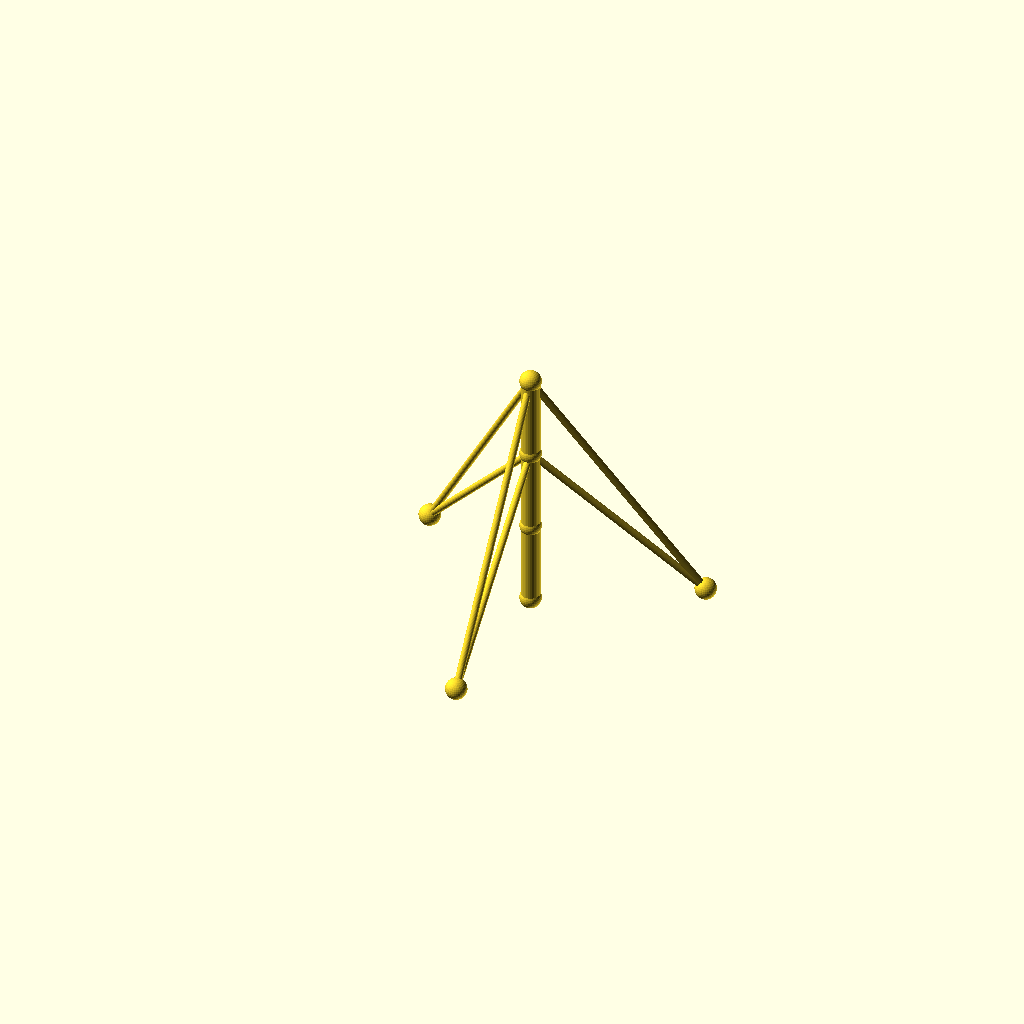
Cell 1 — every parameter at its default value.
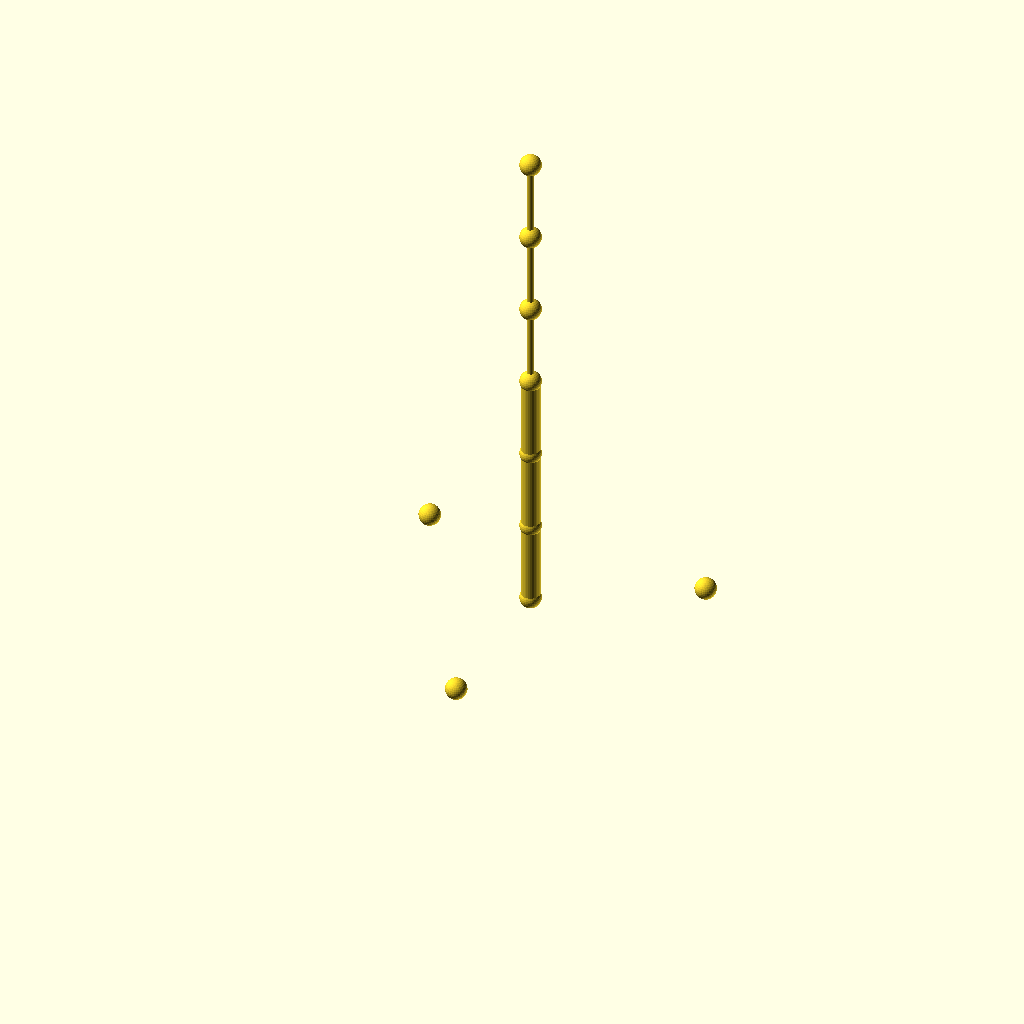
Cell 2: the same model with sections = 6.
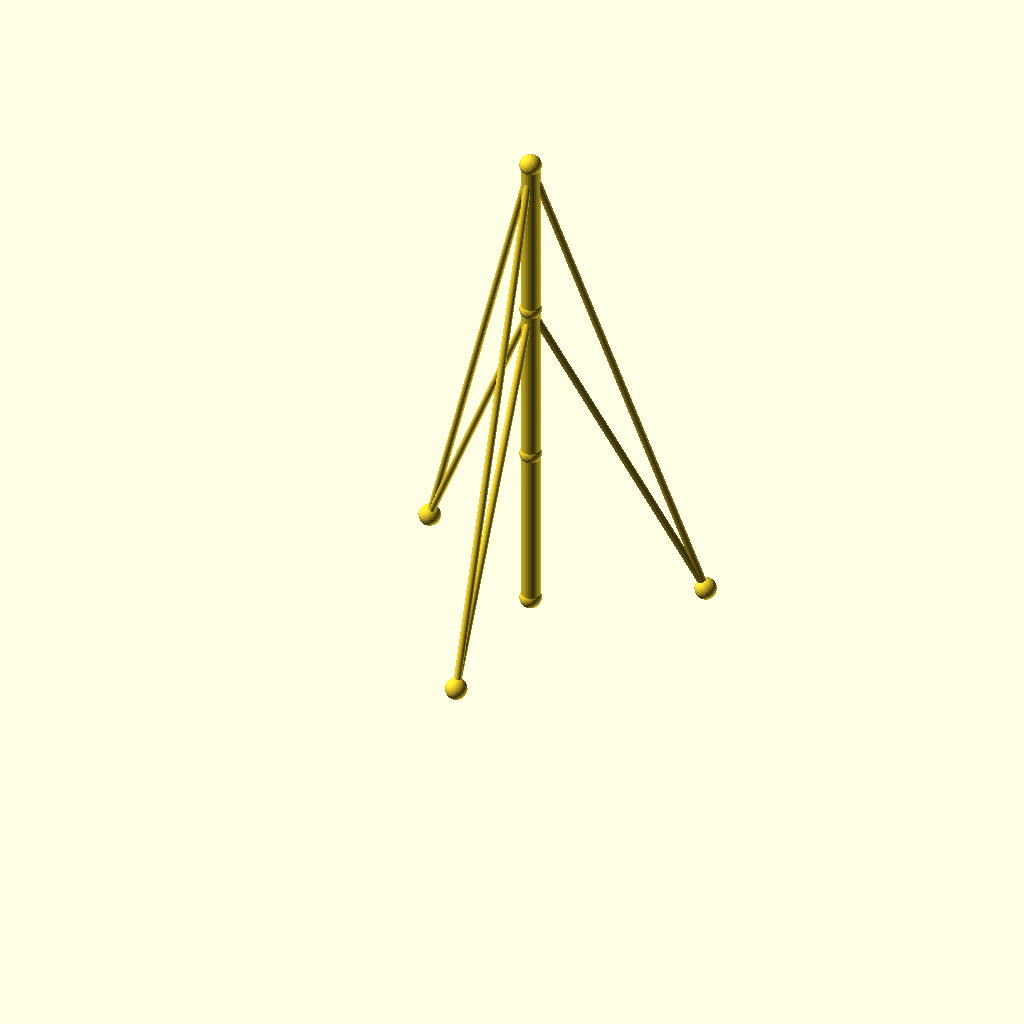
Cell 3: the same model with seg_h = 70.
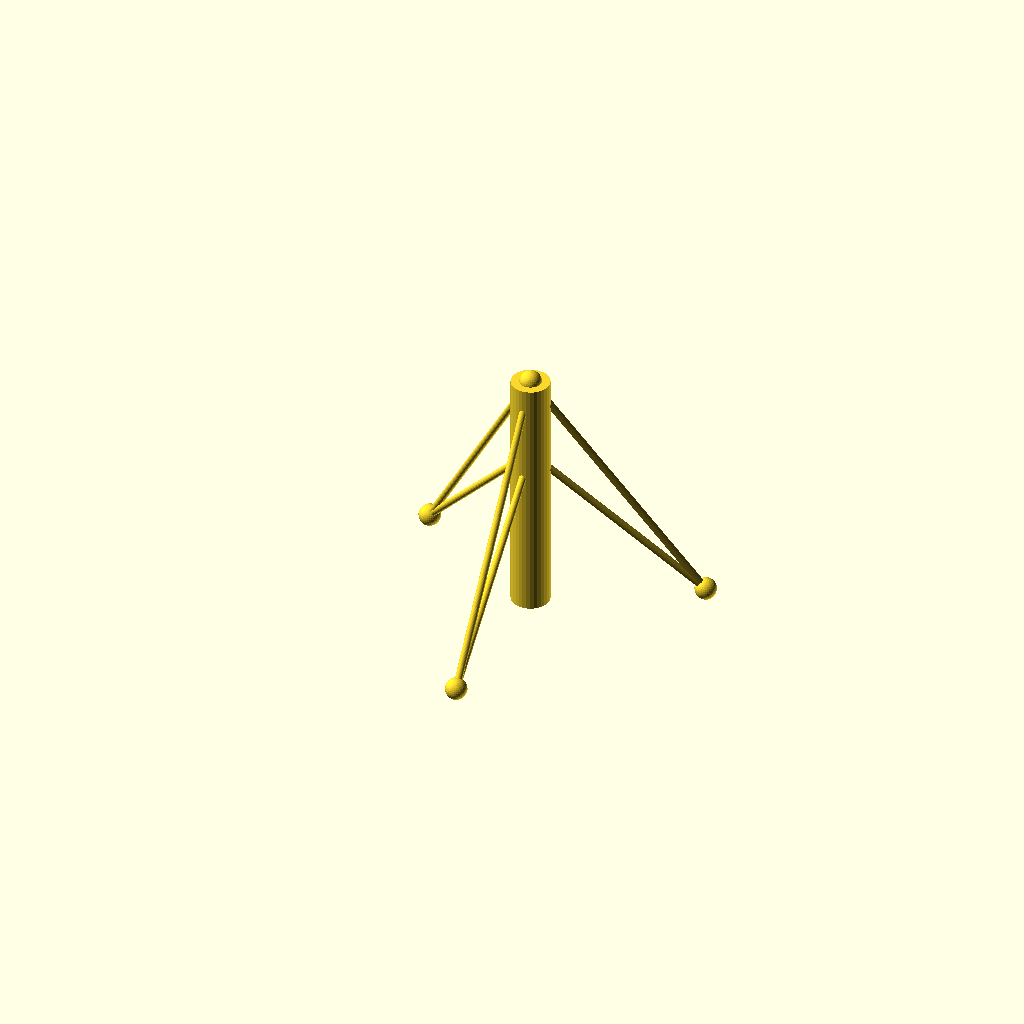
Cell 4: mast_r = 8 (everything else at default).
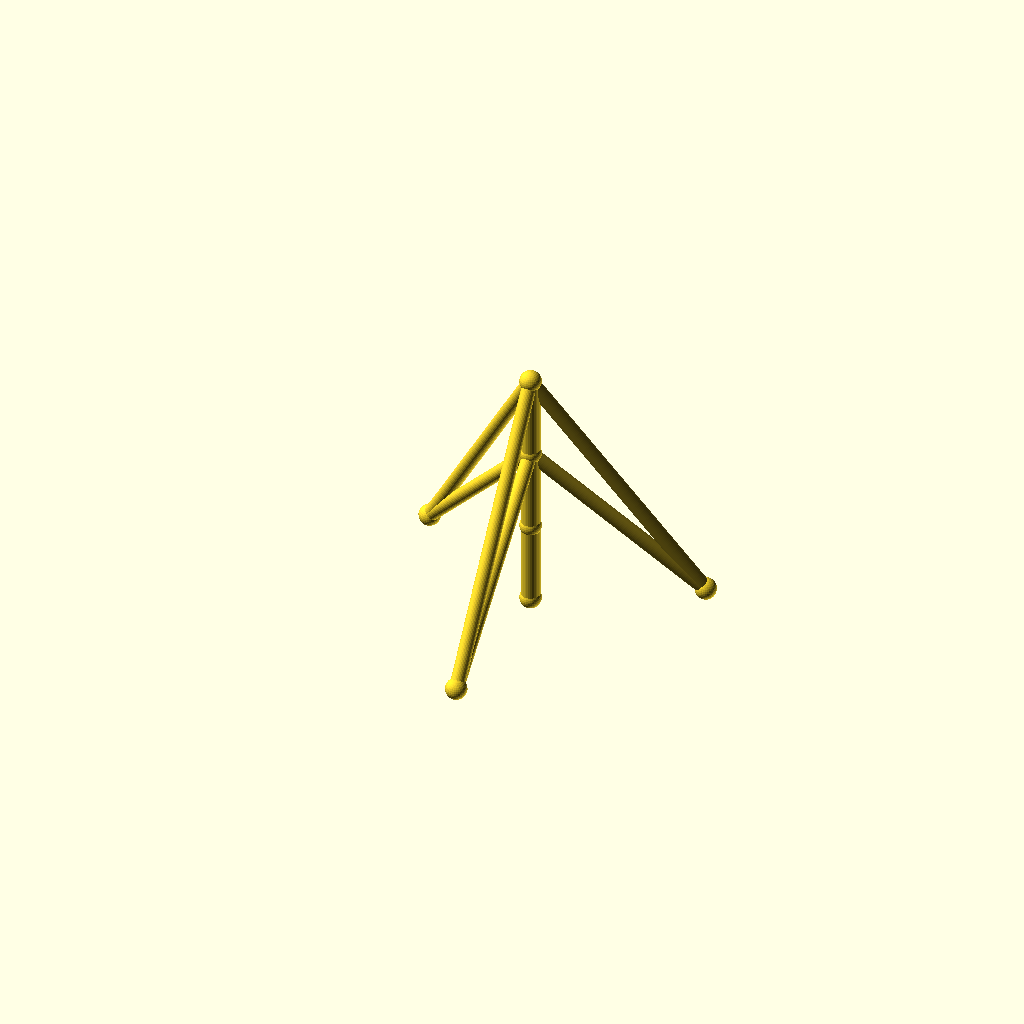
Cell 5 — guy_r set to 3, the other parameters unchanged.
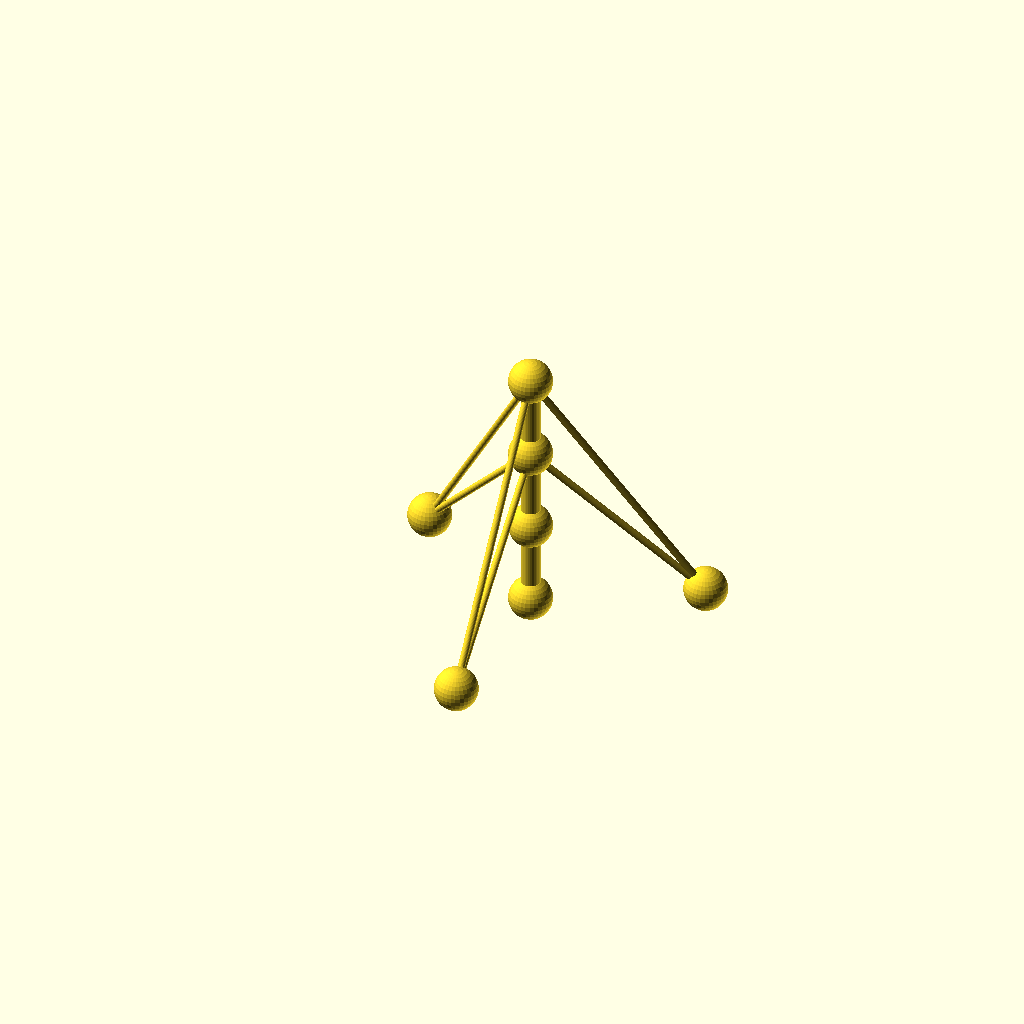
Cell 6: the same model with joint_r = 9.
All cells are drawn from one camera (rotation 55°, 0°, 25°, orthographic, colour scheme Cornfield), so only the parameter changes between them.
OpenSCAD source file optional_data/data/wire2/guymasts/scene_0077.scad:
$fn = 32;

// ----------------------------------------------------------------------
// Guyed mast: 3 sections of 35 mm, 3 anchors on R70
// ----------------------------------------------------------------------

// --- parameters (mm) ---
sections = 3;             // number of mast sections
seg_h = 35;               // section height
mast_r = 4;               // mast member radius
guy_r = 1.5;              // guy wire radius
joint_r = 4.5;            // joint ball radius
anchors_n = 3;            // number of ground anchors
anchor_r = 70;            // anchor ring radius
anchor_step = 120;        // angle between anchors, degrees
anchor_a0 = 30;           // angle of the first anchor, degrees
tiers = 2;                // number of guy tiers
guy_h_3 = 105;            // guy tier height (section 3)
guy_h_2 = 70;             // guy tier height (section 2)

bbox_x = anchor_r * (cos(anchor_a0 + 0 * anchor_step) - cos(anchor_a0 + 1 * anchor_step)) + 2 * joint_r;  // overall X, joints included
bbox_y = anchor_r * (sin(anchor_a0 + 0 * anchor_step) - sin(anchor_a0 + 2 * anchor_step)) + 2 * joint_r;  // overall Y, joints included
bbox_z = sections * seg_h + 2 * joint_r;  // overall Z, joints included
mast_d = 2 * mast_r;  // mast trunk diameter
guy_d = 2 * guy_r;  // guy wire diameter
joint_d = 2 * joint_r;  // joint ball diameter
nodes = concat([for (i = [0 : sections]) [0, 0, i * seg_h]], [for (k = [0 : anchors_n - 1]) [anchor_r * cos(anchor_a0 + k * anchor_step), anchor_r * sin(anchor_a0 + k * anchor_step), 0]]);

module member(a, b, r) {
  /* round stock from joint a to joint b, ends buried in the joint balls */
  d = b - a;
  length = norm(d);
  translate(a) rotate([0, acos(d[2] / length), atan2(d[1], d[0])])
    cylinder(h = length, r = r);
}

module joint(p, r) {
  /* ball at the joint centre, fatter than every member meeting there */
  translate(p) sphere(r = r);
}

/* members - each call is one graph edge */
member(nodes[0], nodes[1], mast_r);
member(nodes[1], nodes[2], mast_r);
member(nodes[2], nodes[3], mast_r);
member(nodes[3], nodes[4], guy_r);
member(nodes[3], nodes[5], guy_r);
member(nodes[3], nodes[6], guy_r);
member(nodes[2], nodes[4], guy_r);
member(nodes[2], nodes[5], guy_r);
member(nodes[2], nodes[6], guy_r);

/* joint balls */
for (p = nodes) joint(p, joint_r);
Parameter table extracted from the source (name, type, default, range or options):
sections: number, default 3
seg_h: number, default 35
mast_r: number, default 4
guy_r: number, default 1.5
joint_r: number, default 4.5
anchors_n: number, default 3
anchor_r: number, default 70
anchor_step: number, default 120
anchor_a0: number, default 30
tiers: number, default 2
guy_h_3: number, default 105
guy_h_2: number, default 70
